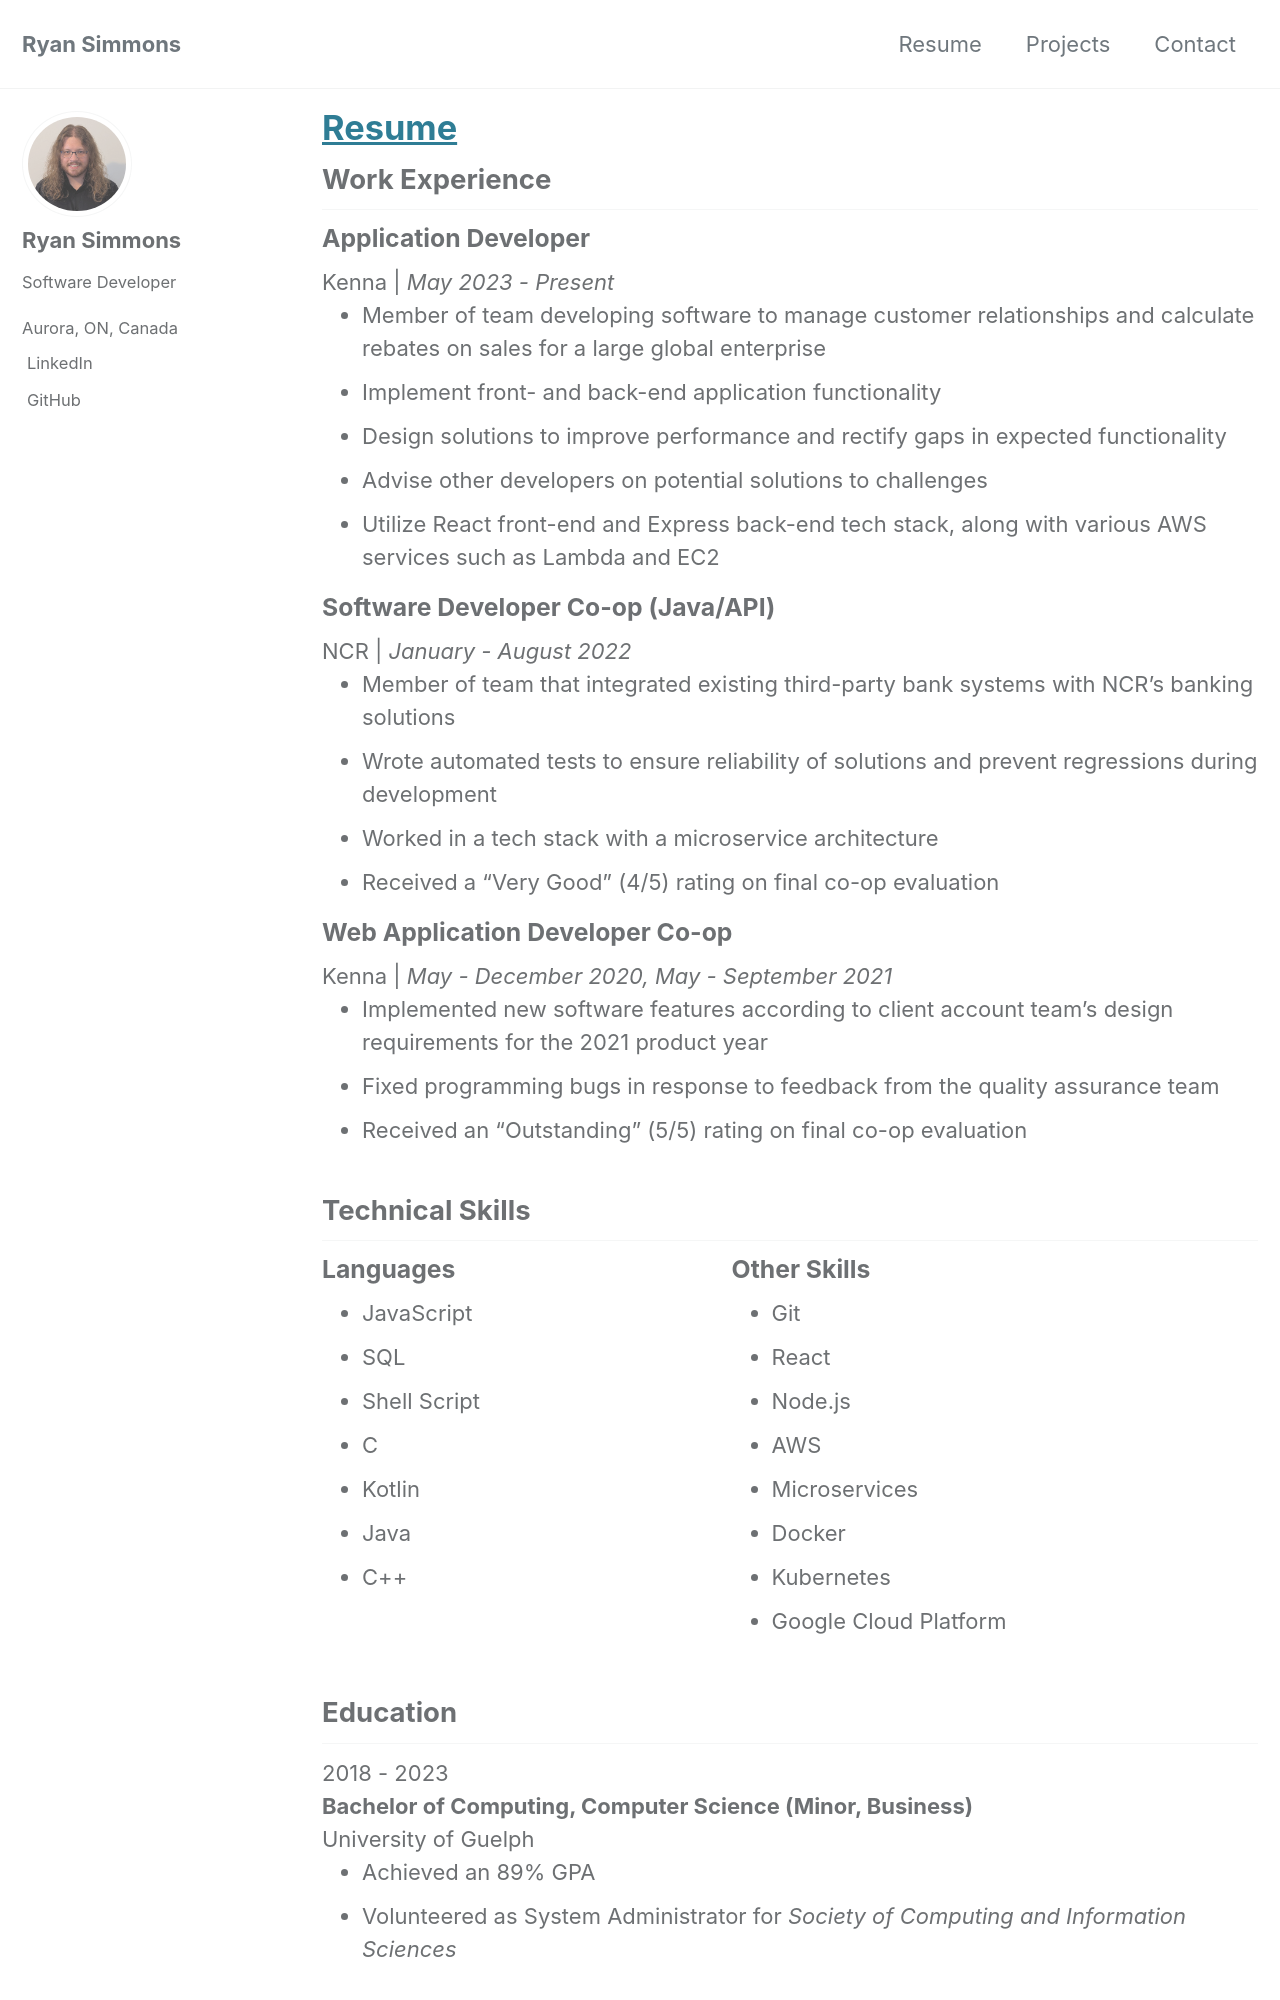

repository: ryangwsimmons/personal-site · page: resume/index.html · generator: jekyll

---
title: Resume
layout: single
permalink: /resume/
classes: wide
---

<div class="resume-section" id="work-experience">
    <h2>Work Experience</h2>
    <h3>Application Developer</h3>
    Kenna | <span class="work-experience-date">May 2023 - Present</span>
    <ul>
        <li>Member of team developing software to manage customer relationships and calculate rebates on sales for a large global enterprise</li>
        <li>Implement front- and back-end application functionality</li>
        <li>Design solutions to improve performance and rectify gaps in expected functionality</li>
        <li>Advise other developers on potential solutions to challenges</li>
        <li>Utilize React front-end and Express back-end tech stack, along with various AWS services such as Lambda and EC2</li>
    </ul>
    <h3>Software Developer Co-op (Java/API)</h3>
    NCR | <span class="work-experience-date">January - August 2022</span>
    <ul>
        <li>Member of team that integrated existing third-party bank systems with NCR’s banking solutions</li>
        <li>Wrote automated tests to ensure reliability of solutions and prevent regressions during development</li>
        <li>Worked in a tech stack with a microservice architecture</li>
        <li>Received a “Very Good” (4/5) rating on final co-op evaluation</li>
    </ul>
    <h3>Web Application Developer Co-op</h3>
    Kenna | <span class="work-experience-date">May - December 2020, May - September 2021</span>
    <ul>
        <li>Implemented new software features according to client account team’s design requirements for the 2021 product year</li>
        <li>Fixed programming bugs in response to feedback from the quality assurance team</li>
        <li>Received an “Outstanding” (5/5) rating on final co-op evaluation</li>
    </ul>
</div>

<div class="resume-section" id="technical-skills">
    <h2>Technical Skills</h2>
    <div class="resume-flex">
        <div id="technical-skills-languages">
            <h3>Languages</h3>
            <ul>
                <li>JavaScript</li>
                <li>SQL</li>
                <li>Shell Script</li>
                <li>C</li>
                <li>Kotlin</li>
                <li>Java</li>
                <li>C++</li>
            </ul>
        </div>
        <div id="technical-skills-other-skills">
            <h3>Other Skills</h3>
            <ul>
                <li>Git</li>
                <li>React</li>
                <li>Node.js</li>
                <li>AWS</li>
                <li>Microservices</li>
                <li>Docker</li>
                <li>Kubernetes</li>
                <li>Google Cloud Platform</li>
            </ul>
        </div>
    </div>
</div>
